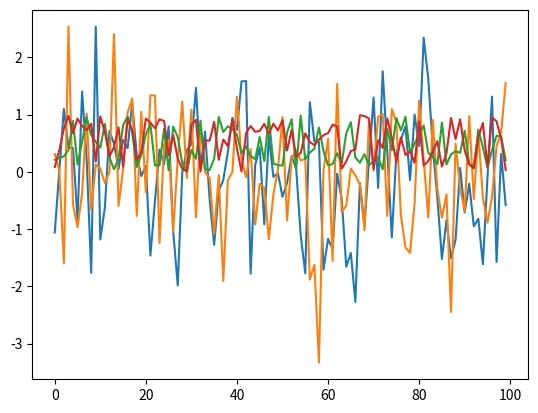

The matplotlib source for this figure:
%matplotlib inline
import numpy as np
import matplotlib.pyplot as plt

max(19, 20)

print('foobar')

str(22)

type(22)

bools = False, True, True
all(bools)  # True if all are True and False otherwise

any(bools)  # False if all are False and True otherwise

import calendar

calendar.isleap(2020)

def f(x):
    return 2 * x + 1

f(1)

f(10)

def new_abs_function(x):

    if x < 0:
        abs_value = -x
    else:
        abs_value = x

    return abs_value

print(new_abs_function(3))
print(new_abs_function(-3))

ts_length = 100
ϵ_values = []   # empty list

for i in range(ts_length):
    e = np.random.randn()
    ϵ_values.append(e)

plt.plot(ϵ_values)
plt.show()

def generate_data(n):
    ϵ_values = []
    for i in range(n):
        e = np.random.randn()
        ϵ_values.append(e)
    return ϵ_values

data = generate_data(100)
plt.plot(data)
plt.show()

def generate_data(n, generator_type):
    ϵ_values = []
    for i in range(n):
        if generator_type == 'U':
            e = np.random.uniform(0, 1)
        else:
            e = np.random.randn()
        ϵ_values.append(e)
    return ϵ_values

data = generate_data(100, 'U')
plt.plot(data)
plt.show()

def generate_data(n, generator_type):
    ϵ_values = []
    for i in range(n):
        e = generator_type()
        ϵ_values.append(e)
    return ϵ_values

data = generate_data(100, np.random.uniform)
plt.plot(data)
plt.show()

max(7, 2, 4)   # max() is a built-in Python function

m = max
m(7, 2, 4)

def factorial(n):
    k = 1
    for i in range(n):
        k = k * (i + 1)
    return k

factorial(4)

from numpy.random import uniform

def binomial_rv(n, p):
    count = 0
    for i in range(n):
        U = uniform()
        if U < p:
            count = count + 1    # Or count += 1
    return count

binomial_rv(10, 0.5)